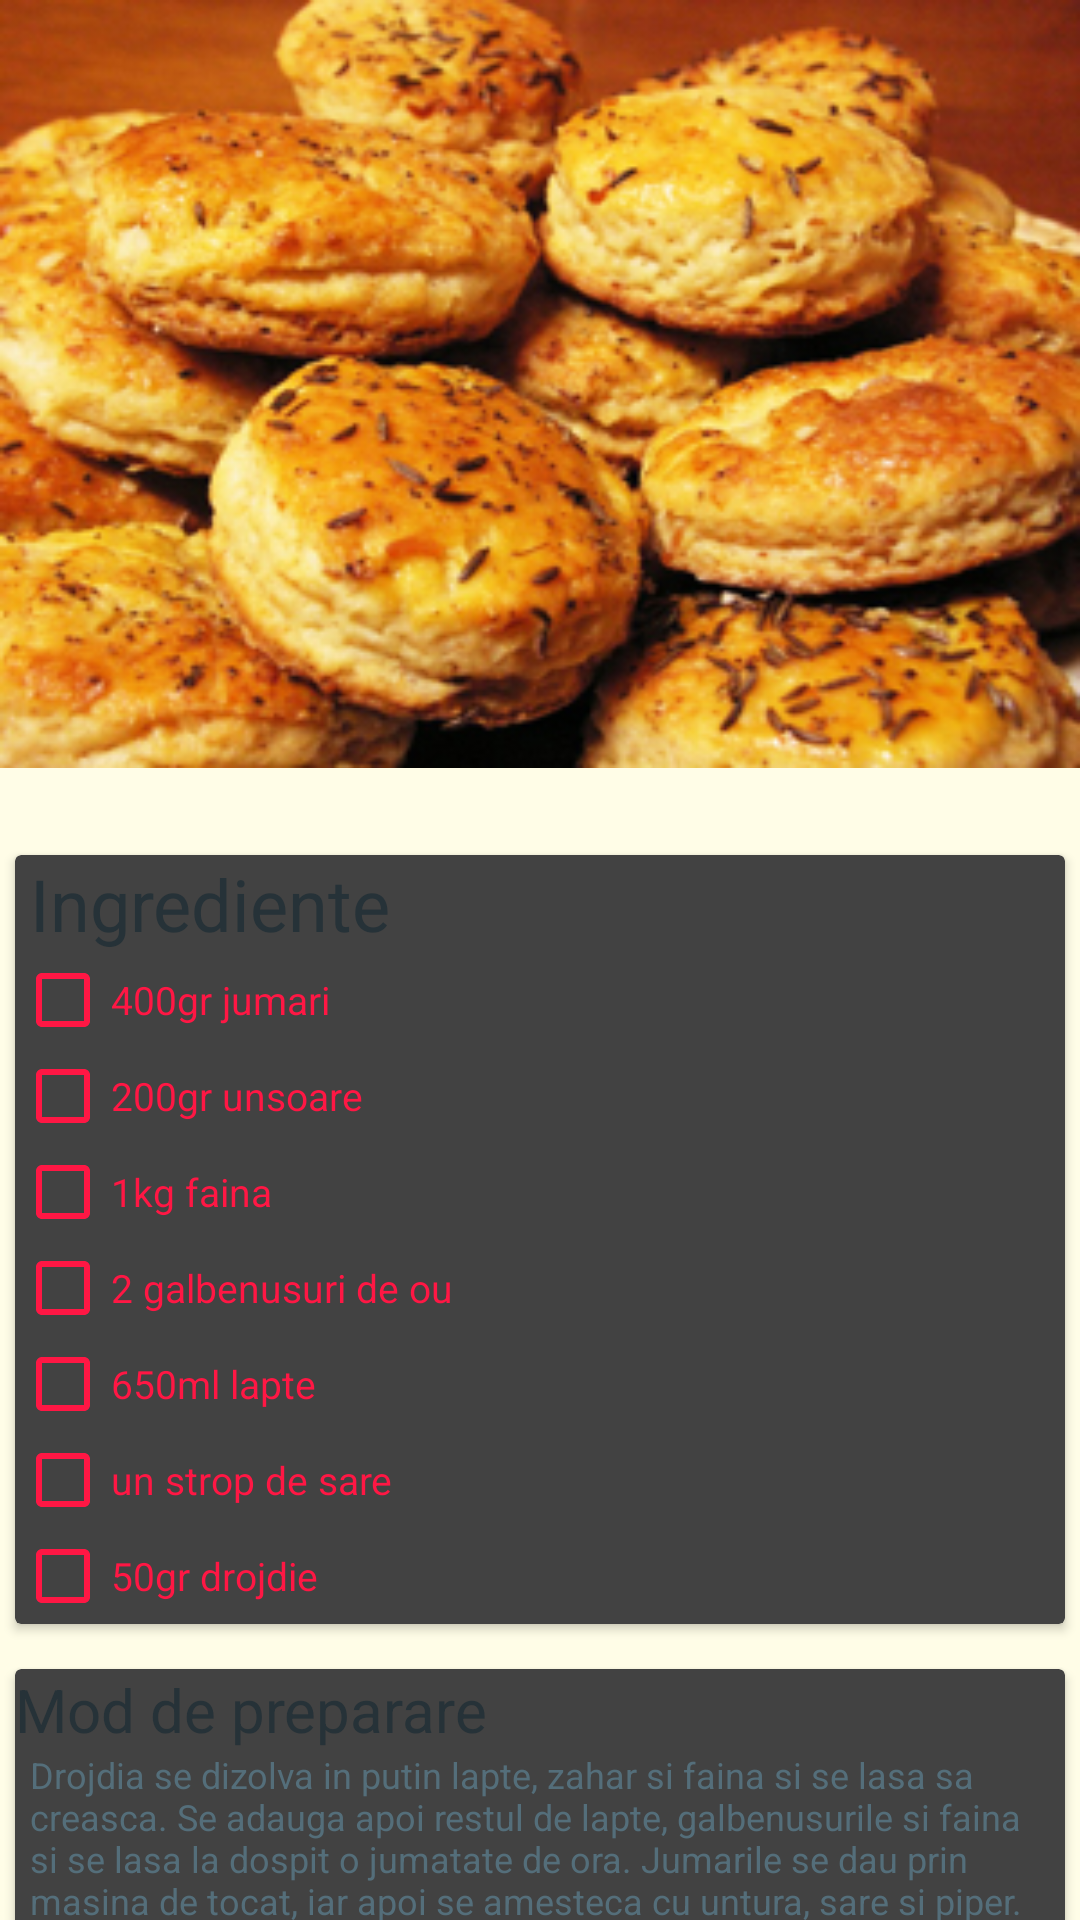

Reconstruct the res/layout file that produces this screen, plus the resources it refers to.
<!-- AndroidManifest.xml: application theme Theme.AppCompat.NoActionBar -->
<!-- res/layout/activity_pogacelecujumari.xml -->
<android.support.design.widget.CoordinatorLayout

    xmlns:android="http://schemas.android.com/apk/res/android"
    xmlns:app="http://schemas.android.com/apk/res-auto"
    android:id="@+id/main_content"
    android:background="@color/Background"
    android:layout_width="match_parent"
    android:layout_height="match_parent"
    android:fitsSystemWindows="true">

    <android.support.design.widget.AppBarLayout
        android:id="@+id/MyAppbar"
        android:layout_width="match_parent"
        android:layout_height="256dp"
        android:fitsSystemWindows="true">

        <android.support.design.widget.CollapsingToolbarLayout
            android:id="@+id/collapse_toolbar"
            android:layout_width="match_parent"
            android:layout_height="match_parent"
            app:layout_scrollFlags="scroll|exitUntilCollapsed"
            app:contentScrim="@color/colorPrimaryDark"
            android:fitsSystemWindows="true">

            

            <ImageView
                android:id="@+id/bgheader"
                android:layout_width="match_parent"
                android:layout_height="match_parent"
                android:scaleType="centerCrop"
                android:fitsSystemWindows="true"
                android:background="@drawable/pogacelecujumaribig"
                app:layout_collapseMode="pin" />

            <android.support.v7.widget.Toolbar
                android:id="@+id/MyToolbar"
                android:layout_width="match_parent"
                android:layout_height="?attr/actionBarSize"
                app:layout_collapseMode="parallax" />

        </android.support.design.widget.CollapsingToolbarLayout>

    </android.support.design.widget.AppBarLayout>

    <android.support.v4.widget.NestedScrollView
        android:layout_width="match_parent"
        android:layout_height="match_parent"
        android:layout_gravity="fill_vertical"
        app:layout_behavior="@string/appbar_scrolling_view_behavior">


        <LinearLayout
            android:layout_width="match_parent"
            android:layout_height="wrap_content"
            android:orientation="vertical"
            android:paddingTop="24dp">

            <android.support.v7.widget.CardView
                android:layout_marginLeft="5dp"
                android:layout_marginTop="5dp"
                android:layout_marginRight="5dp"
                android:layout_width="match_parent"
                android:layout_height="wrap_content">

                <LinearLayout
                    android:orientation="vertical"
                    android:layout_width="match_parent"
                    android:layout_height="wrap_content">

                    

                    <TextView
                        android:layout_width="wrap_content"
                        android:layout_height="wrap_content"
                        android:textColor="@color/textDark"
                        android:textSize="24sp"
                        android:layout_marginLeft="5dp"
                        android:layout_marginRight="5dp"
                        android:text="@string/card_one"/>
                    

                    <CheckBox
                        android:id="@+id/checkBox1"
                        android:layout_width="wrap_content"
                        android:layout_height="wrap_content"
                        android:checked="false"
                        android:textSize="13sp"
                        android:textColor="@color/colorAccentR"
                        android:buttonTint="@color/colorAccentR"
                        android:text="400gr jumari"/>
                    <CheckBox
                        android:id="@+id/checkBox2"
                        android:layout_width="wrap_content"
                        android:layout_height="wrap_content"
                        android:checked="false"
                        android:textSize="13sp"
                        android:textColor="@color/colorAccentR"
                        android:buttonTint="@color/colorAccentR"
                        android:text="200gr unsoare"/>
                    <CheckBox
                        android:id="@+id/checkBox3"
                        android:layout_width="wrap_content"
                        android:layout_height="wrap_content"
                        android:checked="false"
                        android:textSize="13sp"
                        android:textColor="@color/colorAccentR"
                        android:buttonTint="@color/colorAccentR"
                        android:text="1kg faina"/>
                    <CheckBox
                        android:id="@+id/checkBox4"
                        android:layout_width="wrap_content"
                        android:layout_height="wrap_content"
                        android:checked="false"
                        android:textSize="13sp"
                        android:textColor="@color/colorAccentR"
                        android:buttonTint="@color/colorAccentR"
                        android:text="2 galbenusuri de ou" />
                    <CheckBox
                        android:id="@+id/checkBox5"
                        android:layout_width="wrap_content"
                        android:layout_height="wrap_content"
                        android:checked="false"
                        android:textSize="13sp"
                        android:textColor="@color/colorAccentR"
                        android:buttonTint="@color/colorAccentR"
                        android:text="650ml lapte"/>
                    <CheckBox
                        android:id="@+id/checkBox6"
                        android:layout_width="wrap_content"
                        android:layout_height="wrap_content"
                        android:checked="false"
                        android:textSize="13sp"
                        android:textColor="@color/colorAccentR"
                        android:buttonTint="@color/colorAccentR"
                        android:text="un strop de sare"/>
                    <CheckBox
                        android:id="@+id/checkBox8"
                        android:layout_width="wrap_content"
                        android:layout_height="wrap_content"
                        android:checked="false"
                        android:textSize="13sp"
                        android:textColor="@color/colorAccentR"
                        android:buttonTint="@color/colorAccentR"
                        android:text="50gr drojdie"/>


                    

                </LinearLayout>

            </android.support.v7.widget.CardView>

            



            

            <android.support.v7.widget.CardView
                android:layout_marginLeft="5dp"
                android:layout_marginTop="15dp"
                android:layout_marginRight="5dp"
                android:layout_marginBottom="100dp"
                android:layout_width="match_parent"
                android:layout_height="match_parent">

                <LinearLayout
                    android:orientation="vertical"
                    android:layout_width="match_parent"
                    android:layout_height="wrap_content">

                    <TextView
                        android:layout_width="wrap_content"
                        android:layout_height="wrap_content"
                        android:textColor="@color/textDark"
                        android:textSize="20sp"
                        android:text="@string/card_two"/>

                    <TextView
                        android:layout_width="wrap_content"
                        android:layout_height="wrap_content"
                        android:text="@string/Pogacelecujumari"
                        android:textColor="@color/textLight"
                        android:layout_marginRight="5dp"
                        android:layout_marginLeft="5dp"
                        android:textSize="12sp"/>



                </LinearLayout>

            </android.support.v7.widget.CardView>

        </LinearLayout>

    </android.support.v4.widget.NestedScrollView>

</android.support.design.widget.CoordinatorLayout>
<!-- resources referenced by this layout -->
<resources>
  <color name="Background">#fffde7</color>
  <color name="colorAccentR">#ff1744</color>
  <color name="colorPrimaryDark">#f44336</color>
  <color name="textDark">#263238</color>
  <color name="textLight">#546e7a</color>
  <!-- drawable pogacelecujumaribig: jpg bitmap (drawable, 122300 bytes) -->
  <string name="Pogacelecujumari">Drojdia se dizolva in putin lapte, zahar si faina si se lasa sa creasca. Se adauga apoi restul de lapte,
  galbenusurile si faina si se lasa la dospit o jumatate de ora.
  Jumarile se dau prin masina de tocat, iar apoi se amesteca cu untura, sare si piper.
  Peste coca intinsa cu sucitorul se asterne un strat de jumari amestecate cu untura,
  dupa care se impatureste si se lasa 10 min sa se odihneasca,apoi repetam de inca 2 ori aceasta operatie.
  Dupa aceea, se intinde din nou o foaie cu grosimea de cca. 1cm din care se decupeaza, cu un pahar bucati
  peste care se presara chimen si se ung cu ou. Se aseaza in tavi si se coc la foc potrivit.
      </string>
  <string name="card_one">Ingrediente</string>
  <string name="card_two">Mod de preparare</string>
</resources>
